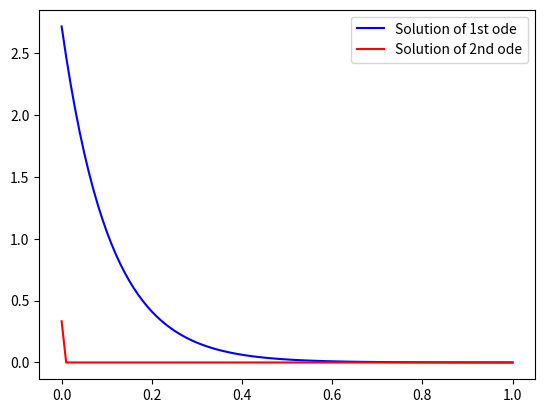

The script that saved this image:
#Q1- Solving 2 ode using Euler method

import numpy as np
import matplotlib.pyplot as plt

def f(x,y):  #For 1st ode
    return -9*y
def g(x,y):   #For 2nd ode
    return -20*(y-x)**2+2*x

#Solving 1st ode
ytemp=np.exp(1)
Y=[ytemp]   #Array containing values of solution of 1st ode at mesh point
xtemp=0
for i in range(100):
    wtemp=ytemp
    w=wtemp+0.01*f(xtemp,wtemp)
    xtemp=xtemp+0.01
    ytemp=w
    Y.append(ytemp)
    
b=xtemp

#Solving 2nd ode
xtemp=1/3
xtemp=0
Z=[1/3]  #Array containing values of solution of 2nd ode at mesh point
for i in range(100):
    wtemp=xtemp
    w=wtemp+0.01*g(xtemp,wtemp)
    xtemp=xtemp+0.01
    xtemp=w
    Z.append(xtemp)

#Plotting solution

x=np.linspace(0,b,len(Y))
y=np.array(Y)
z=np.array(Z)
plt.plot(x,y,'b',label="Solution of 1st ode")
plt.plot(x,z,'r',label="Solution of 2nd ode")
plt.legend()
plt.show()


